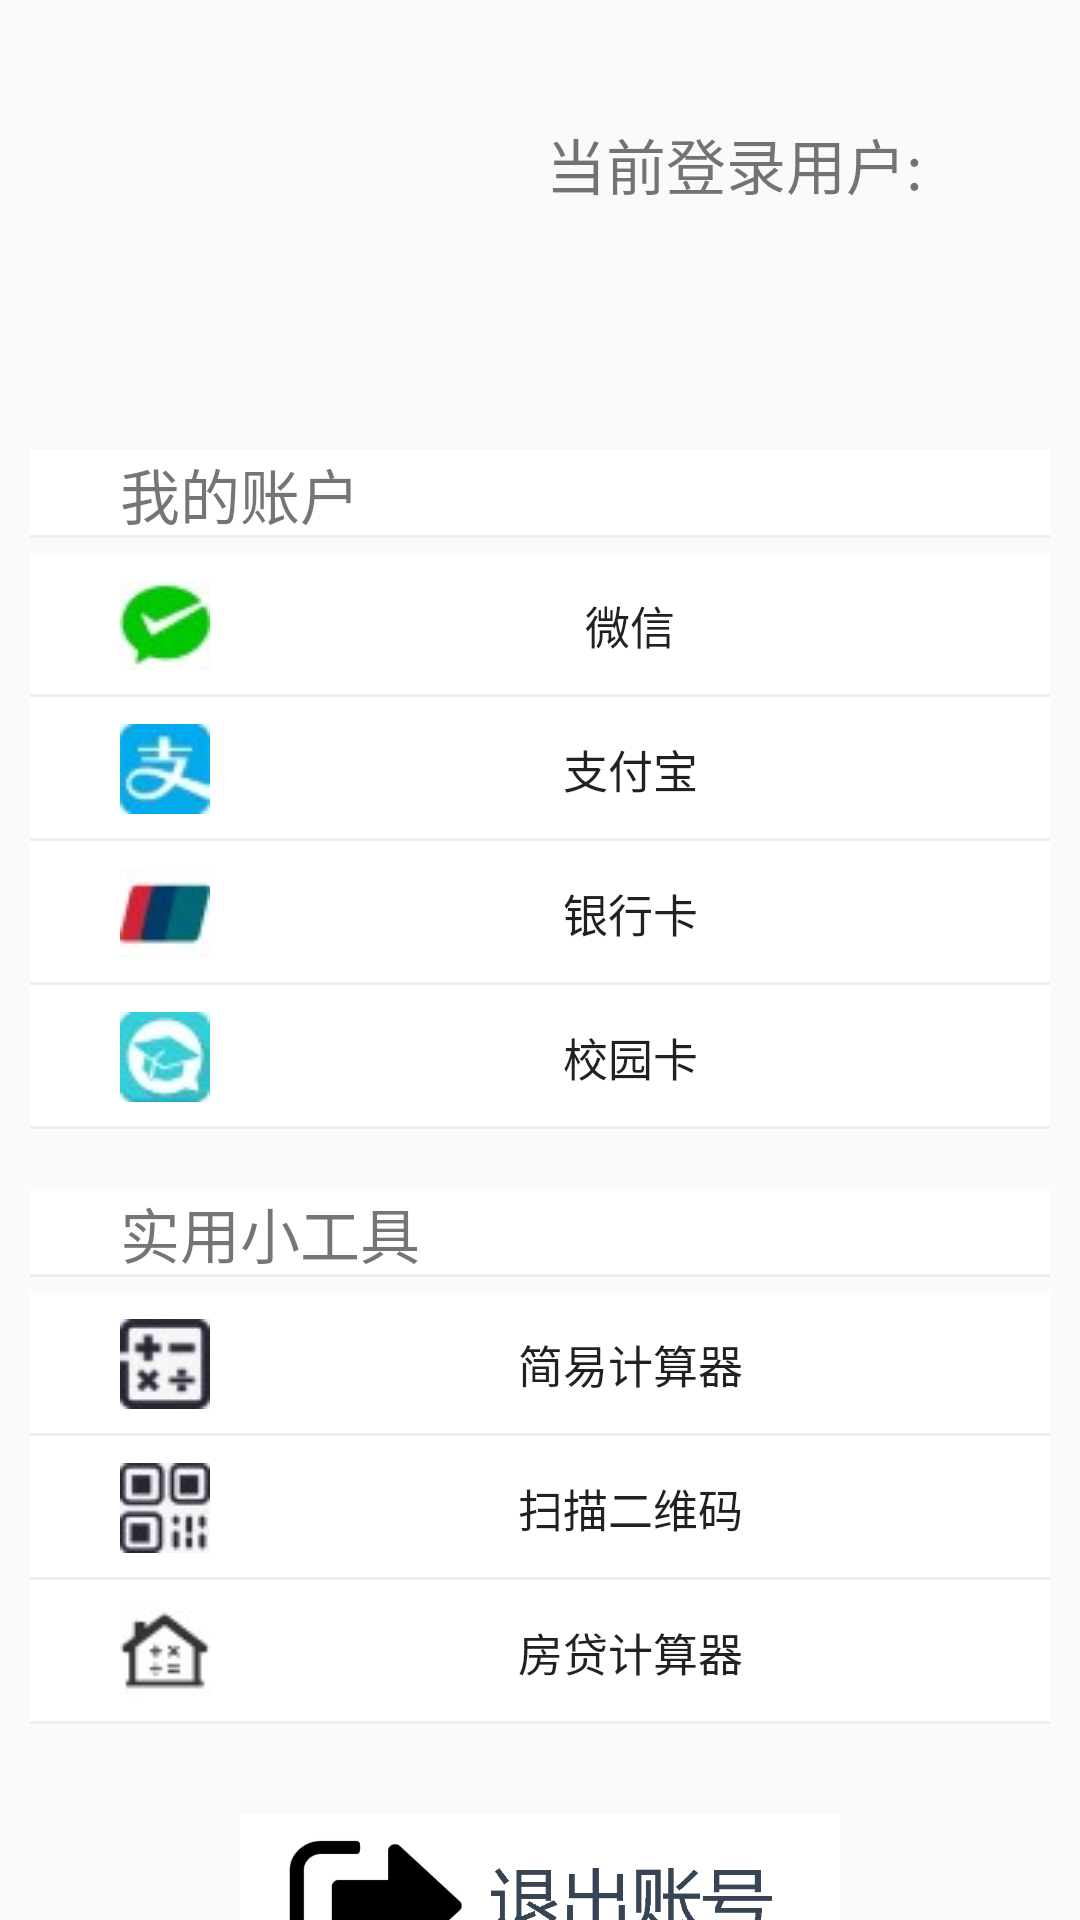

Write the Android layout XML for this screen, with the resource values it uses.
<!-- AndroidManifest.xml: application theme AppTheme -->
<!-- res/layout/fragment_fifth.xml -->
<?xml version="1.0" encoding="utf-8"?>
<androidx.constraintlayout.widget.ConstraintLayout xmlns:android="http://schemas.android.com/apk/res/android"
    xmlns:app="http://schemas.android.com/apk/res-auto"
    xmlns:tools="http://schemas.android.com/tools"
    android:layout_width="match_parent"
    android:layout_height="match_parent"
    tools:context=".MainActivity">

    <LinearLayout
        android:id="@+id/linearLayout"
        android:layout_width="match_parent"
        android:layout_height="match_parent"
        android:orientation="vertical"
        app:layout_constraintBottom_toBottomOf="parent"
        app:layout_constraintEnd_toEndOf="parent"
        app:layout_constraintStart_toStartOf="parent"
        app:layout_constraintTop_toTopOf="parent" >

        <LinearLayout
            android:layout_marginTop="30dp"
            android:layout_width="match_parent"
            android:layout_height="100dp"
            android:orientation="horizontal">

            <ImageView
                android:layout_marginLeft="20dp"
                android:id="@+id/imageView2"
                android:layout_width="100dp"
                android:layout_height="wrap_content"
                app:srcCompat="@drawable/icon" />
            <LinearLayout
                android:layout_width="match_parent"
                android:layout_height="match_parent"
                android:layout_marginLeft="10dp"
                android:orientation="vertical">
                <TextView
                    android:layout_width="wrap_content"
                    android:layout_height="wrap_content"
                    android:layout_gravity="center_horizontal"
                    android:textSize="20sp"
                    android:layout_marginTop="10dp"
                    android:text="当前登录用户:"/>
                <TextView
                    android:id="@+id/tv_userID"
                    android:layout_width="wrap_content"
                    android:layout_height="wrap_content"
                    android:layout_marginTop="30dp"
                    android:textSize="20sp"
                    android:text=""
                    android:layout_gravity="center_horizontal"/>
            </LinearLayout>
        </LinearLayout>

        <LinearLayout
            android:layout_width="match_parent"
            android:layout_height="wrap_content"
            android:orientation="vertical">

            <TextView
                android:layout_width="match_parent"
                android:layout_height="wrap_content"
                android:layout_marginHorizontal="10dp"
                android:layout_marginTop="20dp"
                android:background="@drawable/textview_border"
                android:paddingLeft="30dp"
                android:text="我的账户"
                android:textSize="20sp" />

            <Button
                android:id="@+id/btn_weixin"
                style="?android:attr/borderlessButtonStyle"
                android:layout_width="match_parent"
                android:layout_height="wrap_content"
                android:layout_marginHorizontal="10dp"
                android:layout_marginTop="5dp"
                android:background="@drawable/textview_border"
                android:drawableLeft="@drawable/icon_weixin"
                android:paddingLeft="30dp"
                android:text="微信"
                android:textSize="15sp"
                />

            <Button
                android:id="@+id/btn_alipay"
                style="?android:attr/borderlessButtonStyle"
                android:layout_width="match_parent"
                android:layout_height="wrap_content"
                android:layout_marginHorizontal="10dp"

                android:background="@drawable/textview_border"
                android:drawableLeft="@drawable/icon_alipay"
                android:paddingVertical="5dp"
                android:paddingLeft="30dp"
                android:text="支付宝"
                android:textSize="15sp" />

            <Button
                android:id="@+id/btn_bankCard"
                style="?android:attr/borderlessButtonStyle"
                android:layout_width="match_parent"
                android:layout_height="wrap_content"
                android:layout_marginHorizontal="10dp"
                android:background="@drawable/textview_border"
                android:drawableLeft="@drawable/icon_bankcard"
                android:paddingVertical="5dp"
                android:paddingLeft="30dp"
                android:text="银行卡"
                android:textSize="15sp" />

            <Button
                android:id="@+id/btn_campusCard"
                style="?android:attr/borderlessButtonStyle"
                android:layout_width="match_parent"
                android:layout_height="wrap_content"
                android:layout_marginHorizontal="10dp"

                android:background="@drawable/textview_border"
                android:drawableLeft="@drawable/icon_campuscard"
                android:paddingVertical="5dp"
                android:paddingLeft="30dp"
                android:text="校园卡"
                android:textSize="15sp" />
        </LinearLayout>

        <LinearLayout
            android:layout_width="match_parent"
            android:layout_height="wrap_content"
            android:orientation="vertical">

            <TextView
                android:layout_width="match_parent"
                android:layout_height="wrap_content"
                android:layout_marginHorizontal="10dp"
                android:layout_marginTop="20dp"
                android:background="@drawable/textview_border"
                android:paddingLeft="30dp"
                android:text="实用小工具"
                android:textSize="20sp" />

            <Button
                android:id="@+id/btn_calculator"
                style="?android:attr/borderlessButtonStyle"
                android:layout_width="match_parent"
                android:layout_height="wrap_content"
                android:layout_marginHorizontal="10dp"
                android:layout_marginTop="5dp"
                android:background="@drawable/textview_border"
                android:drawableLeft="@drawable/icon_info_calculator"
                android:paddingLeft="30dp"
                android:text="简易计算器"
                android:textSize="15sp"
                />

            <Button
                android:id="@+id/btn_scan"
                style="?android:attr/borderlessButtonStyle"
                android:layout_width="match_parent"
                android:layout_height="wrap_content"
                android:layout_marginHorizontal="10dp"

                android:background="@drawable/textview_border"
                android:drawableLeft="@drawable/icon_info_scan"
                android:paddingVertical="5dp"
                android:paddingLeft="30dp"
                android:text="扫描二维码"
                android:textSize="15sp" />

            <Button
                android:id="@+id/btn_mortgage"
                style="?android:attr/borderlessButtonStyle"
                android:layout_width="match_parent"
                android:layout_height="wrap_content"
                android:layout_marginHorizontal="10dp"
                android:background="@drawable/textview_border"
                android:drawableLeft="@drawable/icon_mortgage"
                android:paddingVertical="5dp"
                android:paddingLeft="30dp"
                android:text="房贷计算器"
                android:textSize="15sp" />
        </LinearLayout>

        <Button
            android:layout_marginTop="30dp"
            android:id="@+id/btn_exit"
            android:layout_gravity="center_horizontal"
            android:layout_width="200dp"
            android:layout_height="60dp"
            style="?android:attr/borderlessButtonStyle"
            android:background="@drawable/image_exit" />
    </LinearLayout>
</androidx.constraintlayout.widget.ConstraintLayout>
<!-- resources referenced by this layout -->
<resources>
  <!-- drawable icon: jpg bitmap (drawable, 47945 bytes) -->
  <!-- drawable icon_alipay: jpg bitmap (drawable, 1231 bytes) -->
  <!-- drawable icon_bankcard: jpg bitmap (drawable, 1130 bytes) -->
  <!-- drawable icon_campuscard: jpg bitmap (drawable, 1271 bytes) -->
  <!-- drawable icon_info_calculator: jpg bitmap (drawable, 1244 bytes) -->
  <!-- drawable icon_info_scan: jpg bitmap (drawable, 1357 bytes) -->
  <!-- drawable icon_mortgage: jpg bitmap (drawable, 1162 bytes) -->
  <!-- drawable icon_weixin: jpg bitmap (drawable, 1269 bytes) -->
  <!-- drawable image_exit: png bitmap (drawable, 4545 bytes) -->
  <!-- drawable textview_border (drawable) -->
  <layer-list xmlns:android="http://schemas.android.com/apk/res/android">
      
      <item>
          <shape>
              <solid android:color="#ffeeeeee" />
          </shape>
      </item>
      
      <item android:bottom="1dp">
          <shape>
              <solid android:color="#FFFFFF" />
          </shape>
      </item>
  </layer-list>
  <style name="AppTheme" parent="Theme.AppCompat.Light.DarkActionBar">
          
          <item name="colorPrimary">@color/colorPrimary</item>
          <item name="colorPrimaryDark">@color/tabcolor</item>
          <item name="colorAccent">@color/colorAccent</item>
      </style>
  <color name="colorPrimary">#008577</color>
  <color name="tabcolor">#0E2A5A</color>
  <color name="colorAccent">#03DAC5</color>
</resources>
